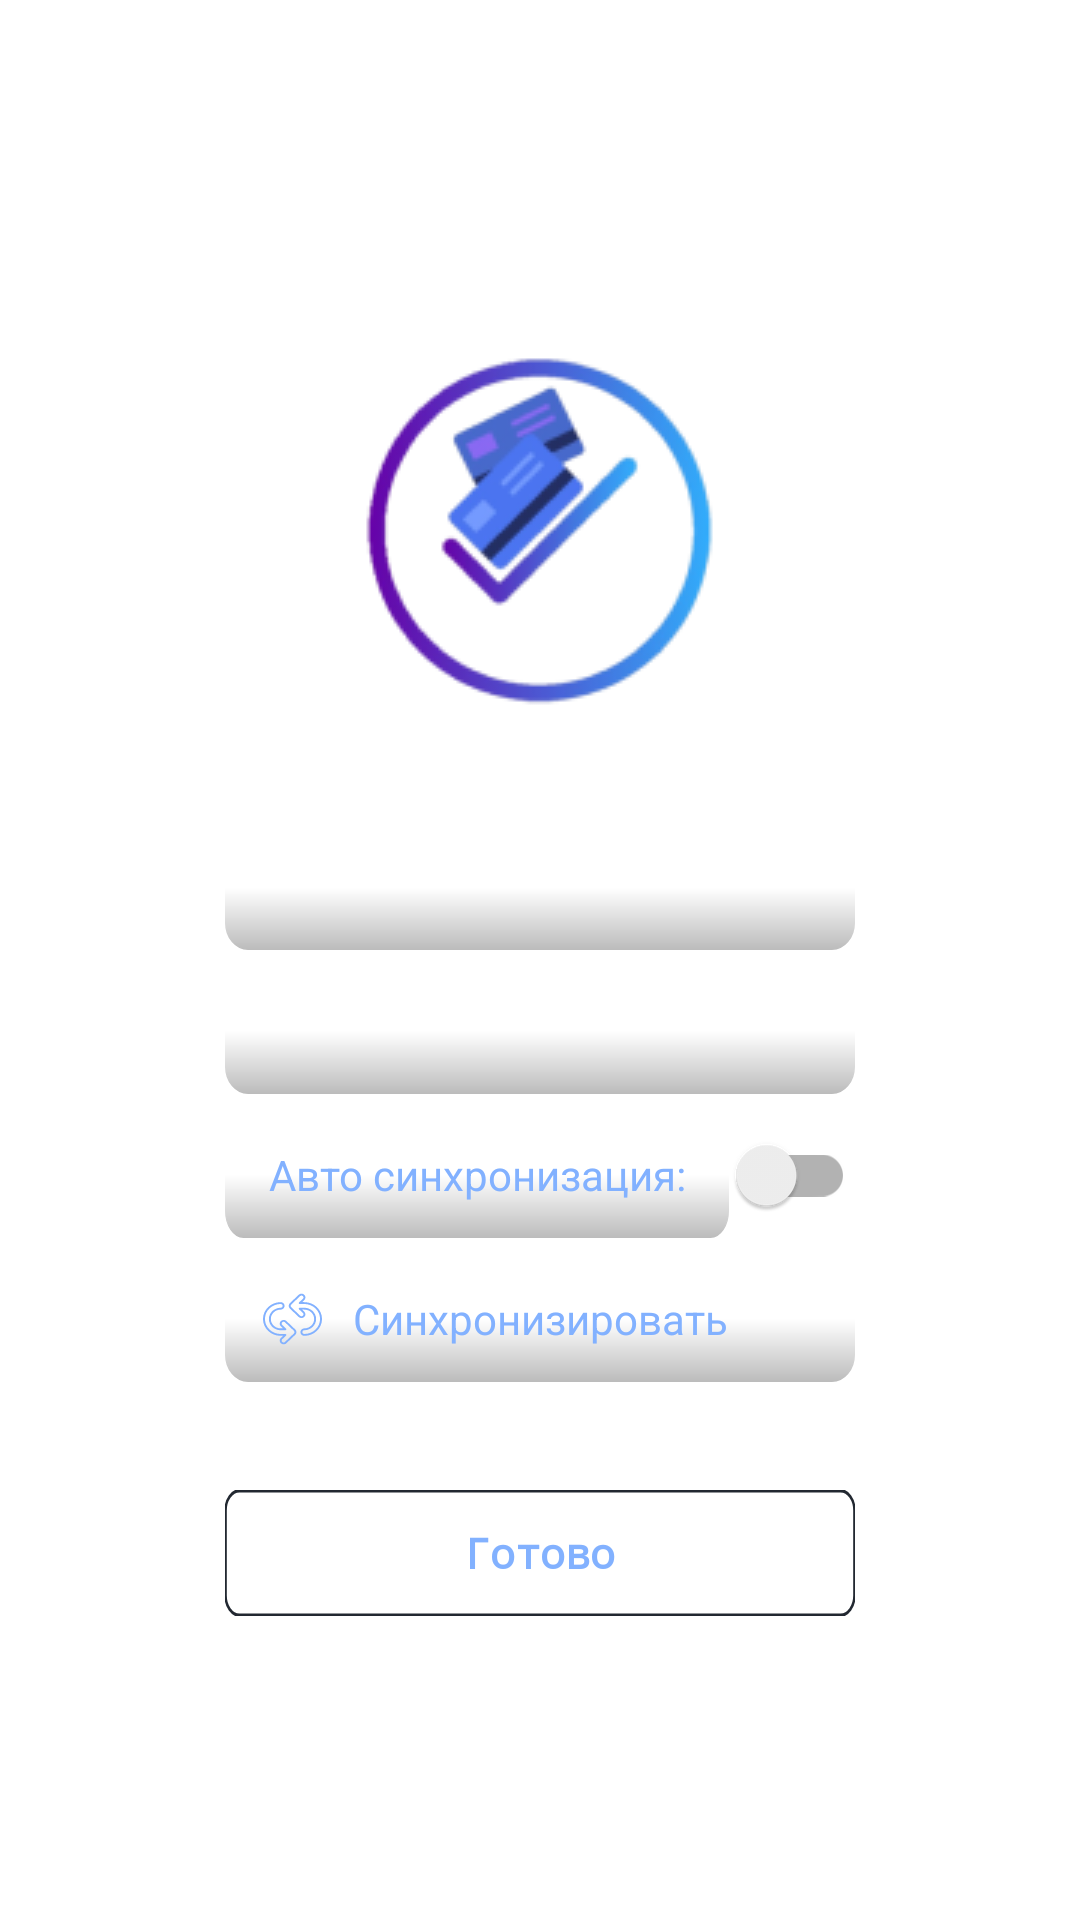

Reconstruct the res/layout file that produces this screen, plus the resources it refers to.
<!-- AndroidManifest.xml: application theme AppTheme -->
<!-- res/layout/fragment_synchronization.xml -->
<?xml version="1.0" encoding="utf-8"?>
<LinearLayout xmlns:android="http://schemas.android.com/apk/res/android"
    xmlns:tools="http://schemas.android.com/tools"
    android:layout_width="match_parent"
    android:layout_height="match_parent"
    android:orientation="vertical"
    android:id="@+id/main_linear_reception">

  <LinearLayout
      android:id="@+id/bar_icon"
      android:layout_width="match_parent"
      android:layout_height="?attr/actionBarSize"
      android:layout_gravity="center">

    <androidx.appcompat.widget.AppCompatImageButton
        android:layout_width="0dp"
        android:layout_height="match_parent"
        android:layout_weight="1"
        android:src="@drawable/back_icon"
        android:background="@color/prism"
        android:layout_gravity="center"
        android:id="@+id/btn_back"
        tools:ignore="NestedWeights,RtlHardcoded,RtlSymmetry" />

    <androidx.appcompat.widget.AppCompatTextView
        android:layout_width="0dp"
        android:layout_height="match_parent"
        android:layout_weight="4"
        android:gravity="center"
        android:layout_gravity="center"
        android:textSize="20sp"
        android:fontFamily="@font/bandera_middle_font"
        android:id="@+id/name_fragment"
        tools:ignore="RtlHardcoded,RtlSymmetry" />

    <View
        android:layout_width="0dp"
        android:layout_height="match_parent"
        android:layout_weight="1"
        android:background="@color/prism"
        tools:ignore="RtlHardcoded,RtlSymmetry" />
  </LinearLayout>

  <View
      android:layout_width="match_parent"
      android:layout_height="0dp"
      android:layout_weight="0.5"/>

  <LinearLayout
      android:layout_width="match_parent"
      android:layout_height="0dp"
      android:layout_gravity="center"
      android:layout_weight="4"
      android:orientation="vertical">

    <View
        android:layout_width="match_parent"
        android:layout_height="0dp"
        android:layout_weight="1"
        tools:ignore="NestedWeights" />

    <androidx.appcompat.widget.AppCompatImageView
        android:layout_width="wrap_content"
        android:layout_height="wrap_content"
        android:background="@drawable/prism_icon_app"
        android:gravity="center"
        android:layout_gravity="center"/>

    <View
        android:layout_width="match_parent"
        android:layout_height="0dp"
        android:layout_weight="1"/>
  </LinearLayout>


  <LinearLayout
      android:layout_width="match_parent"
      android:layout_height="0dp"
      android:layout_weight="5.5"
      android:layout_marginStart="75sp"
      android:layout_marginEnd="75sp"
      android:orientation="vertical">

    <RelativeLayout
        android:layout_width="match_parent"
        android:layout_height="0dp"
        android:layout_marginBottom="6sp"
        android:layout_weight="2"
        tools:ignore="NestedWeights">

      <androidx.appcompat.widget.AppCompatTextView
          android:id="@+id/data_last_change"
          android:layout_width="match_parent"
          android:layout_height="match_parent"
          android:background="@drawable/main_select_btn"
          android:gravity="center"
          android:textColor="@color/basic_app_color"
          android:textSize="14sp"
          tools:ignore="HardcodedText,NestedWeights,RtlSymmetry" />

      <androidx.appcompat.widget.AppCompatImageButton
          android:layout_width="wrap_content"
          android:layout_height="wrap_content"
          android:layout_alignParentStart="true"
          android:layout_alignParentTop="true"
          android:layout_alignParentBottom="true"
          android:backgroundTint="@color/prism"
          android:tint="@color/basic_app_color" />
    </RelativeLayout>

    <RelativeLayout
        android:layout_width="match_parent"
        android:layout_height="0dp"
        android:layout_marginBottom="6sp"
        android:layout_weight="2"
        tools:ignore="NestedWeights">

      <androidx.appcompat.widget.AppCompatTextView
          android:id="@+id/score_change"
          android:layout_width="match_parent"
          android:layout_height="match_parent"
          android:background="@drawable/main_select_btn"
          android:gravity="center"
          android:textColor="@color/basic_app_color"
          android:textSize="14sp"
          tools:ignore="HardcodedText,NestedWeights,RtlSymmetry" />

      <androidx.appcompat.widget.AppCompatImageButton
          android:layout_width="wrap_content"
          android:layout_height="wrap_content"
          android:layout_alignParentStart="true"
          android:layout_alignParentTop="true"
          android:layout_alignParentBottom="true"
          android:backgroundTint="@color/prism"
          android:tint="@color/basic_app_color" />
    </RelativeLayout>

    <LinearLayout
        android:layout_width="match_parent"
        android:layout_height="0dp"
        android:orientation="horizontal"
        android:layout_marginBottom="6sp"
        android:layout_weight="2">

      <androidx.appcompat.widget.AppCompatTextView
          android:id="@+id/informerView"
          android:layout_width="0dp"
          android:layout_height="match_parent"
          android:layout_weight="4"
          android:background="@drawable/main_select_btn"
          android:text="Авто синхронизация:"
          android:textColor="@color/basic_app_color"
          android:gravity="center"
          android:textSize="14sp"
          tools:ignore="HardcodedText" />

      <androidx.appcompat.widget.SwitchCompat
          android:id="@+id/sync_switch"
          android:layout_width="0dp"
          android:layout_height="match_parent"
          android:layout_weight="1"
          android:layout_gravity="center"
          android:checked="false" />
    </LinearLayout>


    <RelativeLayout
        android:layout_width="match_parent"
        android:layout_height="0dp"
        android:layout_marginBottom="6sp"
        android:layout_weight="2"
        tools:ignore="NestedWeights">

      <androidx.appcompat.widget.AppCompatTextView
          android:id="@+id/sync_now"
          android:layout_width="match_parent"
          android:layout_height="match_parent"
          android:background="@drawable/main_select_btn"
          android:gravity="center"
          android:text="Синхронизировать"
          android:textColor="@color/basic_app_color"
          android:textSize="14sp"
          tools:ignore="HardcodedText,NestedWeights,RtlSymmetry" />

      <androidx.appcompat.widget.AppCompatImageButton
          android:layout_width="wrap_content"
          android:layout_height="wrap_content"
          android:layout_alignParentStart="true"
          android:layout_alignParentTop="true"
          android:layout_alignParentBottom="true"
          android:backgroundTint="@color/prism"
          android:src="@drawable/ic_refresh_data_icon"
          android:tint="@color/basic_app_color" />
    </RelativeLayout>


    <androidx.appcompat.widget.AppCompatButton
        android:layout_width="match_parent"
        android:layout_height="0dp"
        android:layout_weight="2"
        android:layout_marginTop="30sp"
        android:hint="@string/btnCompleteHint"
        android:textColorHint="@color/basic_app_color"
        android:textSize="14sp"
        android:textStyle="bold"
        android:id="@+id/btn_complete"
        android:layout_marginBottom="4sp"
        android:typeface="monospace"
        android:background="@drawable/complete_btn" />
  </LinearLayout>

  <View
      android:layout_width="match_parent"
      android:layout_height="0dp"
      android:layout_weight="2"/>
</LinearLayout>
<!-- resources referenced by this layout -->
<resources>
  <color name="basic_app_color">#82B1FF</color>
  <color name="prism">#00000000</color>
  <!-- drawable complete_btn (drawable) -->
  <vector xmlns:android="http://schemas.android.com/apk/res/android"
      xmlns:tools="http://schemas.android.com/tools"
      android:width="261dp"
      android:height="37dp"
      android:viewportWidth="261"
      android:viewportHeight="37"
      tools:ignore="VectorRaster">
    <path
        android:pathData="M6,0.25L255,0.25A5.75,5.75 0,0 1,260.75 6L260.75,31A5.75,5.75 0,0 1,255 36.75L6,36.75A5.75,5.75 0,0 1,0.25 31L0.25,6A5.75,5.75 0,0 1,6 0.25z"
        android:strokeWidth="1"
        android:fillColor="@color/white"
        android:strokeColor="@color/grayColor"/>
  </vector>
  <!-- drawable main_select_btn (drawable) -->
  <vector xmlns:android="http://schemas.android.com/apk/res/android"
      xmlns:aapt="http://schemas.android.com/aapt"
      xmlns:tools="http://schemas.android.com/tools"
      android:width="218dp"
      android:height="37dp"
      android:viewportWidth="218"
      android:viewportHeight="37"
      tools:ignore="VectorRaster">
    <path
        android:pathData="M8,0.25L210,0.25A7.75,7.75 0,0 1,217.75 8L217.75,29A7.75,7.75 0,0 1,210 36.75L8,36.75A7.75,7.75 0,0 1,0.25 29L0.25,8A7.75,7.75 0,0 1,8 0.25z"
        android:strokeWidth="0.5"
        android:strokeColor="#444444">
      <aapt:attr name="android:fillColor">
        <gradient 
            android:startY="18.5"
            android:startX="109"
            android:endY="88.2955"
            android:endX="109"
            android:type="linear">
          <item android:offset="0" android:color="#FFFFFFFF"/>
          <item android:offset="1" android:color="#FF000000"/>
        </gradient>
      </aapt:attr>
    </path>
  </vector>
  <string name="btnCompleteHint">Готово</string>
  <style name="AppTheme" parent="Theme.MaterialComponents.Light.DarkActionBar">
          <item name="actionBarTheme">@style/ActionBar</item>
          <item name="colorOnSurface">@color/main_color</item>
          <item name="colorPrimary">@color/basic_app_color</item>
          <item name="windowActionBar">false</item>
          <item name="windowNoTitle">true</item>
          <item name="android:textColorSecondary">@color/textColor</item>
          <item name="preferenceTheme">@style/CustomPrefTheme</item>
          <item name="textAppearanceLargePopupMenu">@style/PopupTextStyle</item>
          <item name="textAppearanceSmallPopupMenu">@style/PopupTextStyle</item>
          <item name="popupMenuStyle">@style/PopupMenu</item>
      </style>
  <color name="white">#FFFFFF</color>
  <color name="grayColor">#222831</color>
  <style name="ActionBar" parent="ThemeOverlay.Material3.BottomAppBar">
          <item name="android:backgroundTint">@color/white</item>
          <item name="titleTextColor">@color/main_color</item>
          <item name="android:fontFamily">@font/sf_bold</item>
      </style>
  <color name="main_color">#82B1FF</color>
  <color name="textColor">#7E7E7E</color>
  <style name="CustomPrefTheme" parent="@style/PreferenceThemeOverlay.v14.Material">
          <item name="fontFamily">@font/sf_bold</item>
          <item name="android:layout">@layout/settings_fragment</item>
          <item name="preferenceCategoryTitleTextColor">@color/textColor</item>
      </style>
  <style name="PopupTextStyle" parent="@style/TextAppearance.MaterialComponents.Subtitle2">
          <item name="android:textSize">16sp</item>
          <item name="android:gravity">center</item>
          <item name="fontFamily">@font/sf_bold</item>
      </style>
  <style name="PopupMenu" parent="@android:style/Widget.PopupMenu">
          <item name="android:popupBackground">@drawable/popup_menu_background</item>
      </style>
  <!-- drawable popup_menu_background (drawable) -->
  <?xml version="1.0" encoding="utf-8"?>
  <shape xmlns:android="http://schemas.android.com/apk/res/android"
      android:shape="rectangle">
      <solid
          android:color="@color/white" />
      <corners android:radius="16dp"/>
  </shape>
</resources>
